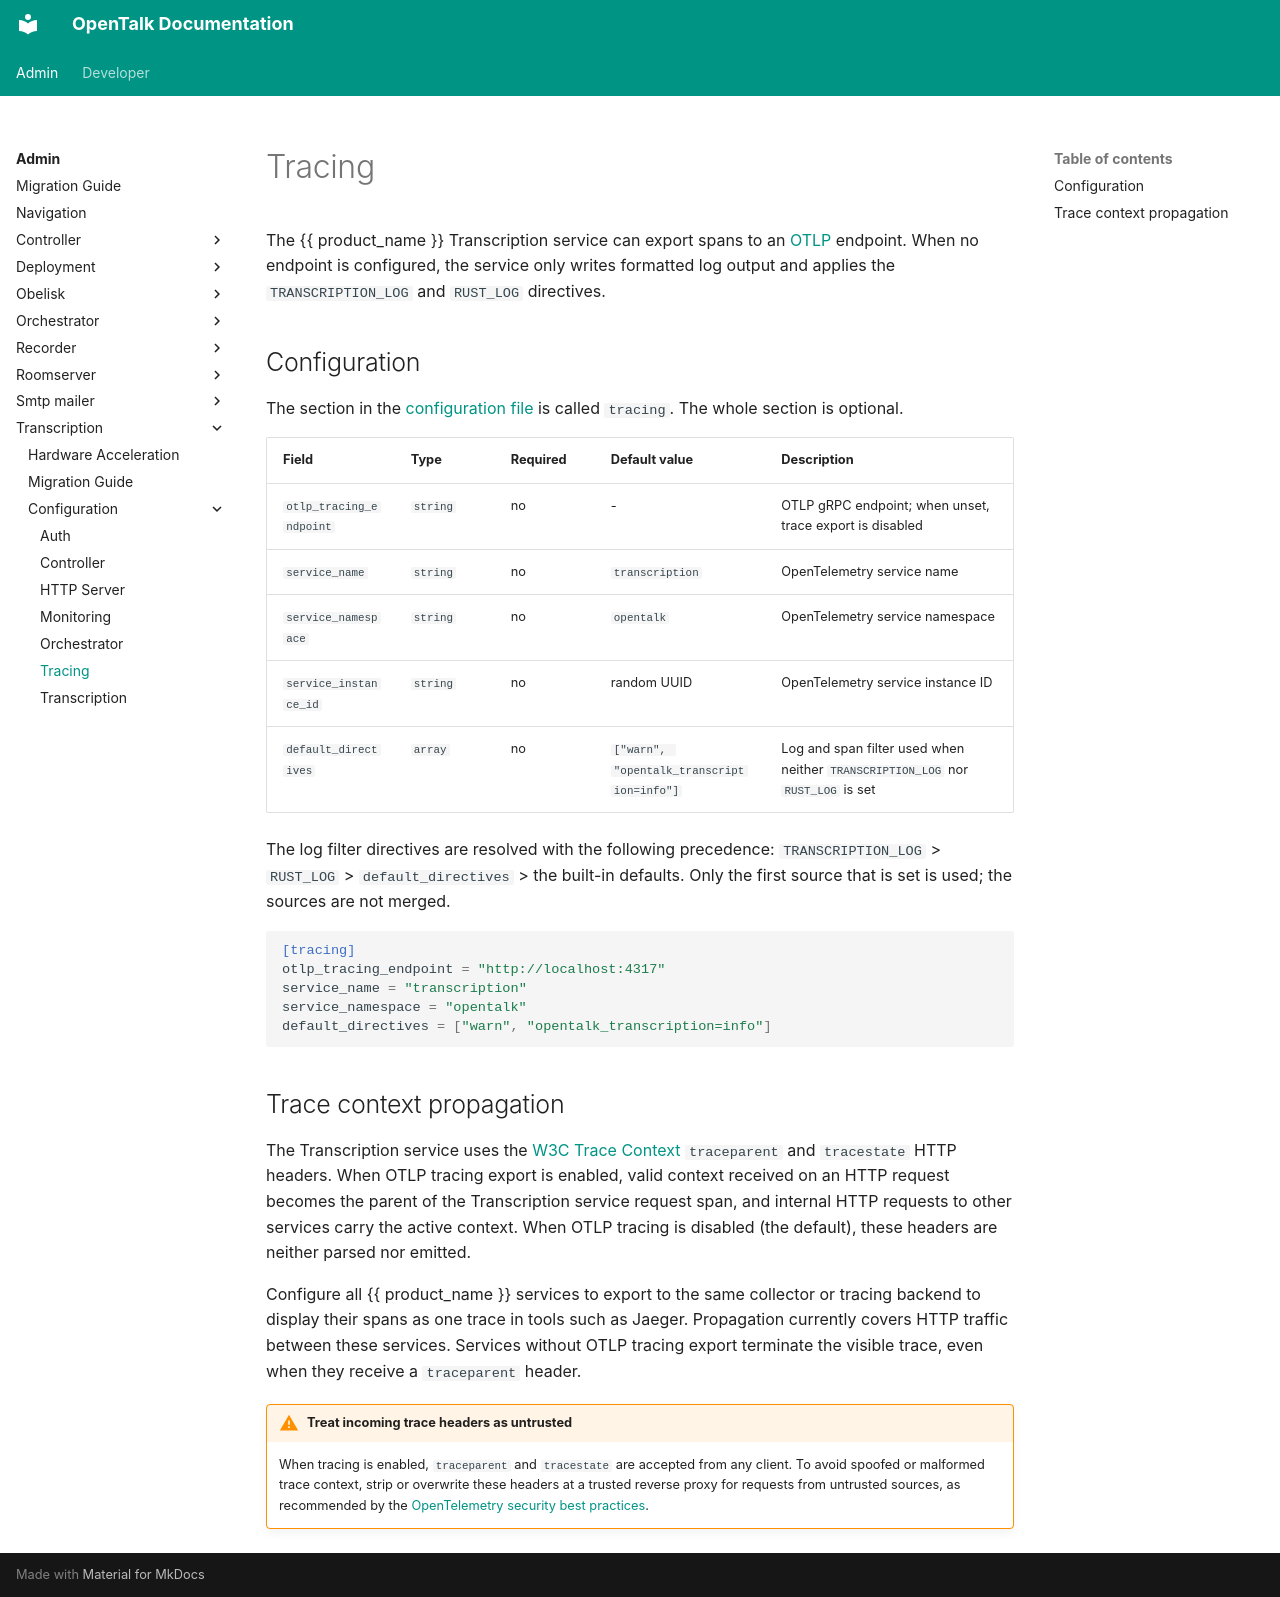

repository: opentalk-mirrors/opentalk · page: admin/transcription/configuration/tracing/index.html · generator: mkdocs

# Tracing

The {{ product_name }} Transcription service can export spans to an
[OTLP](https://opentelemetry.io/docs/specs/otlp/) endpoint. When no endpoint is
configured, the service only writes formatted log output and applies the
`TRANSCRIPTION_LOG` and `RUST_LOG` directives.

## Configuration

The section in the [configuration file](README.md) is called `tracing`. The
whole section is optional.

| Field | Type | Required | Default value | Description |
| ----- | ---- | -------- | ------------- | ----------- |
| `otlp_tracing_endpoint` | `string` | no | - | OTLP gRPC endpoint; when unset, trace export is disabled |
| `service_name` | `string` | no | `transcription` | OpenTelemetry service name |
| `service_namespace` | `string` | no | `opentalk` | OpenTelemetry service namespace |
| `service_instance_id` | `string` | no | random UUID | OpenTelemetry service instance ID |
| `default_directives` | `array` | no | `["warn", "opentalk_transcription=info"]` | Log and span filter used when neither `TRANSCRIPTION_LOG` nor `RUST_LOG` is set |

The log filter directives are resolved with the following precedence:
`TRANSCRIPTION_LOG` > `RUST_LOG` > `default_directives` > the built-in defaults.
Only the first source that is set is used; the sources are not merged.

```toml
[tracing]
otlp_tracing_endpoint = "http://localhost:4317"
service_name = "transcription"
service_namespace = "opentalk"
default_directives = ["warn", "opentalk_transcription=info"]
```

## Trace context propagation

The Transcription service uses the
[W3C Trace Context](https://www.w3.org/TR/trace-context-1/) `traceparent` and
`tracestate` HTTP headers. When OTLP tracing export is enabled, valid context
received on an HTTP request becomes the parent of the Transcription service
request span, and internal HTTP requests to other services carry the active
context. When OTLP tracing is disabled (the default), these headers are neither
parsed nor emitted.

Configure all {{ product_name }} services to export to the same collector or
tracing backend to display their spans as one trace in tools such as Jaeger.
Propagation currently covers HTTP traffic between these services. Services
without OTLP tracing export terminate the visible trace, even when they receive
a `traceparent` header.

!!! warning "Treat incoming trace headers as untrusted"

    When tracing is enabled, `traceparent` and `tracestate` are accepted from any
    client. To avoid spoofed or malformed trace context, strip or overwrite these
    headers at a trusted reverse proxy for requests from untrusted sources, as
    recommended by the [OpenTelemetry security best practices](https://opentelemetry.io/docs/concepts/context-propagation/#security-best-practices).
